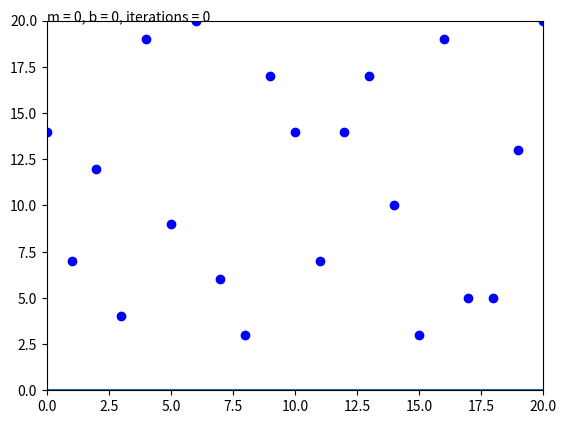

This figure's Python source:
# Overview: This program was written to perform linear regresson on a data set to find the line of best fit. To do so, it uses 
# gradient descent. Currently, the data is generated randomly.
# Creation Date: 1/13/2022
# Author: Shayan Bathaee
# Concepts were inspired by the following article: https://towardsdatascience.com/linear-regression-using-gradient-descent-97a6c8700931


import matplotlib.pyplot as plt
import matplotlib.animation as animation
import numpy as np

# DEFINE PARAMETERS
limit = False # set to true if you would like to limit the iterations 
iterations = 50 # number of desired iterations (only applies if limit is True)
learningRate = 0.001
Range = 20 # define how big the graph is

# DEFINE CLASS TO PERFORM REGRESSION
class Regression:
    def __init__(self, limit, iterations, learningRate, Range): # initialize the regression specifying iterations and range
        self.limit = limit
        self.iterations = iterations
        self.learningRate = learningRate
        self.m = self.b = 0 
        self.Range = Range
        self.X = np.arange(0, Range + 1, 1) # X is a numpy array of integers 0 through Range
        self.Y = self.m*self.X + self.b # this stores the data for the predicted line. It just starts as 0
        self.data = np.random.randint(0, Range + 1, Range + 1) # random data within the range. may improve on this later
        #self.data = self.X # this is used for testing

    def calculateLoss(self):
        self.loss = 0 # initialize the loss to 0
        n = self.Range + 1 # n = number of data points
        for x in range(0, n, 1): # for each data point
            self.loss += (self.data[x] - (self.m*x + self.b)) ** 2 # calculate the squared error
        self.loss = self.loss / n # divide the summation by n
        return self.loss # return the loss

    def learn(self):
        self.dm = 0 # initialize derivatives to 0
        self.db = 0
        n = self.Range + 1 # n = number of data points
        for x in range(0, n, 1): # for each data point
            self.dm += x*(self.data[x] - (self.m*x + self.b)) # summation for derivative with respect to m
            self.db += self.data[x] - (self.m*x + self.b) # summation for derivative with respect to b
        self.dm = (-2/n)*self.dm # scaling part of derivative with respect to m
        self.db = (-2/n)*self.db # scaling part of derivative with respect to b
        self.m = self.m - self.learningRate*self.dm # adjust m and b using the derivative values and learning rate
        self.b = self.b - self.learningRate*self.db

    def linearRegression():
        print("CODE THAT PERFORMS GRADIENT DESCENT ON OUR LINE")
        
                
# INITIALIZE THE REGRESSION, INITIALIZE THE PLOT
LR = Regression(limit, iterations, learningRate, Range)
fig, ax = plt.subplots() # essentially goes like this: create a figure, make ax the only subplot
global display
display = ax.text(0, Range, "m = 0, b = 0, iterations = 0")
X = LR.X # X is a numpy array of integers 0 thorugh Range
Y = LR.data # Y is a numpy array of random numbers within [0, Range]
line, = ax.plot(X, 0*X) # start by plotting the line at 0

# DEFINE FUNCTIONS USED FOR ANIMATION
def init(): # Initialize the animation
    global count
    count = 0
    line.set_ydata(LR.m*X) # let y = 0
    return line, # return the line

def animate(i): # This function determines what changes in each frame
    LR.learn() # use gradient descent to update m and b
    line.set_ydata(LR.m*X + LR.b) # reset the line with our new m and b
    global count
    count += 1
    if count == iterations and LR.limit == True:
        # display the final slope, y intercept, and iterations
        displayString = "m = " + str(round(LR.m, 2)) + ", b = " + str(round(LR.b, 2)) + ", iterations = " + str(count)
        print(displayString)
        ani.event_source.stop() # stop if we reach our iteration count and limit is true
    return line, # return 


# BEGIN ANIMATION AND PLOTTING
ani = animation.FuncAnimation(fig, animate, init_func = init, interval = 1, blit = True, save_count=2)
plt.plot(X, Y, 'bo') # plot the data points
plt.ylim([0, LR.Range]) # set the limits of the graph depending on our range
plt.xlim([0, LR.Range])
plt.show() # display the plot an animation
# display the final slope, y intercept, and iterations
if LR.limit == False or count < iterations:
    displayString = "m = " + str(round(LR.m, 2)) + ", b = " + str(round(LR.b, 2)) + ", iterations = " + str(count)
    print(displayString)
